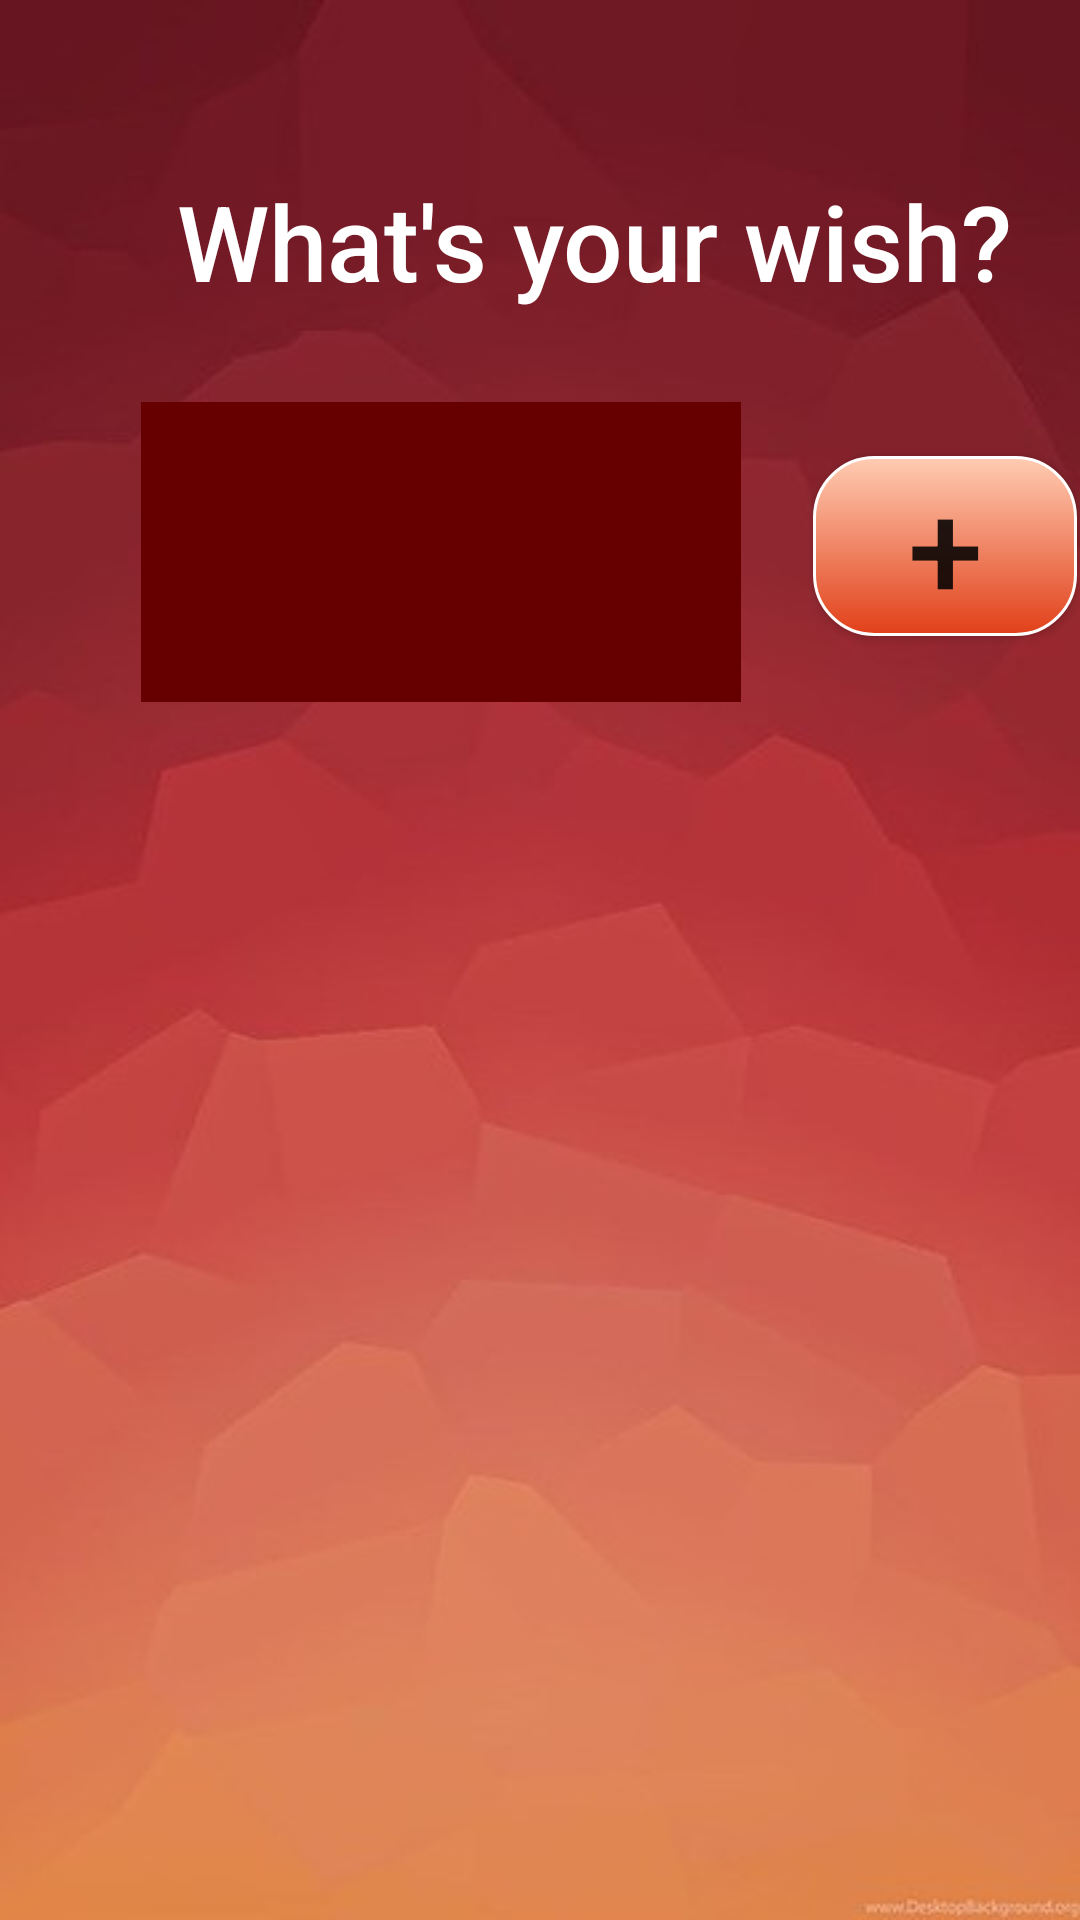

Here is an Android app screen rendered from its layout file. Give the layout XML and the strings, colors and styles it references.
<!-- AndroidManifest.xml: application theme AppTheme -->
<!-- res/layout/activity_add_wish.xml -->
<?xml version="1.0" encoding="utf-8"?>
<RelativeLayout
    xmlns:android="http://schemas.android.com/apk/res/android"
    xmlns:app="http://schemas.android.com/apk/res-auto"
    xmlns:tools="http://schemas.android.com/tools"
    android:layout_width="match_parent"
    android:layout_height="match_parent"
    android:background="@drawable/background_01"
    tools:context=".activity.AddWishActivity">

    <EditText
        android:id="@+id/wish"
        android:layout_width="200dp"
        android:layout_height="100dp"
        android:layout_alignParentStart="true"
        android:layout_alignParentTop="true"
        android:layout_centerHorizontal="true"
        android:layout_marginStart="47dp"
        android:layout_marginTop="134dp"
        android:background="#660000"
        android:ems="10"
        android:inputType="textPersonName"
        tools:layout_editor_absoluteX="88dp"
        tools:layout_editor_absoluteY="136dp" />

    <Button
        android:id="@+id/addButton"
        android:layout_width="wrap_content"
        android:layout_height="wrap_content"
        android:layout_alignParentStart="true"
        android:layout_alignParentTop="true"
        android:layout_centerHorizontal="true"
        android:layout_marginStart="271dp"
        android:layout_marginTop="152dp"
        android:background="@drawable/button_modifications"
        android:text="+"
        android:textSize="45sp"
        app:layout_constraintEnd_toEndOf="parent"
        app:layout_constraintStart_toStartOf="parent"
        tools:layout_editor_absoluteY="207dp" />

    <TextView
        android:id="@+id/titleAddWish"
        android:layout_width="wrap_content"
        android:layout_height="wrap_content"
        android:layout_alignParentStart="true"
        android:layout_alignParentTop="true"
        android:layout_centerHorizontal="true"
        android:layout_marginStart="59dp"
        android:layout_marginTop="57dp"
        android:fontFamily="sans-serif-medium"
        android:text="What's your wish?"
        android:textColor="#ffffff"
        android:textSize="35sp"
        tools:layout_editor_absoluteX="157dp"
        tools:layout_editor_absoluteY="55dp" />

    <ListView
        android:id="@+id/wishList"
        android:layout_width="363dp"
        android:layout_height="461dp"
        android:layout_alignParentStart="true"
        android:layout_alignParentTop="true"
        android:layout_centerHorizontal="true"
        android:layout_marginStart="22dp"
        android:layout_marginTop="253dp"
        />

</RelativeLayout>
<!-- resources referenced by this layout -->
<resources>
  <!-- drawable background_01: jpg bitmap (drawable-hdpi, 5235 bytes) -->
  <!-- drawable button_modifications (drawable) -->
  <?xml version="1.0" encoding="utf-8"?>
  <selector xmlns:android="http://schemas.android.com/apk/res/android" >
  <item android:state_pressed="true" >
      <shape android:shape="rectangle"  >
          <corners android:radius="20dip" />
          <stroke android:width="1dip" android:color="#ffff" />
          <gradient android:angle="-90" android:startColor="#E14019" android:endColor="#ffccb3"  />
      </shape>
  </item>
  <item android:state_focused="true">
      <shape android:shape="rectangle"  >
          <corners android:radius="20dip" />
          <stroke android:width="1dip" android:color="#ffff" />
          <solid android:color="#ffddcc"/>
      </shape>
  </item>
  <item >
      <shape android:shape="rectangle"  >
          <corners android:radius="20dip" />
          <stroke android:width="1dip" android:color="#ffff" />
          <gradient android:angle="-90" android:startColor="#ffccb3" android:endColor="#E14019" />
      </shape>
  </item>
  </selector>
  <style name="AppTheme" parent="Theme.AppCompat.Light.DarkActionBar">
          
          <item name="colorPrimary">@color/colorPrimary</item>
          <item name="colorPrimaryDark">@color/colorPrimaryDark</item>
          <item name="colorAccent">@color/colorAccent</item>
  
          <item name="windowActionBar">false</item>
          <item name="windowNoTitle">true</item>
          <item name="android:windowFullscreen">true</item>
  
      </style>
  <color name="colorPrimary">#6200EE</color>
  <color name="colorPrimaryDark">#3700B3</color>
  <color name="colorAccent">#03DAC5</color>
</resources>
